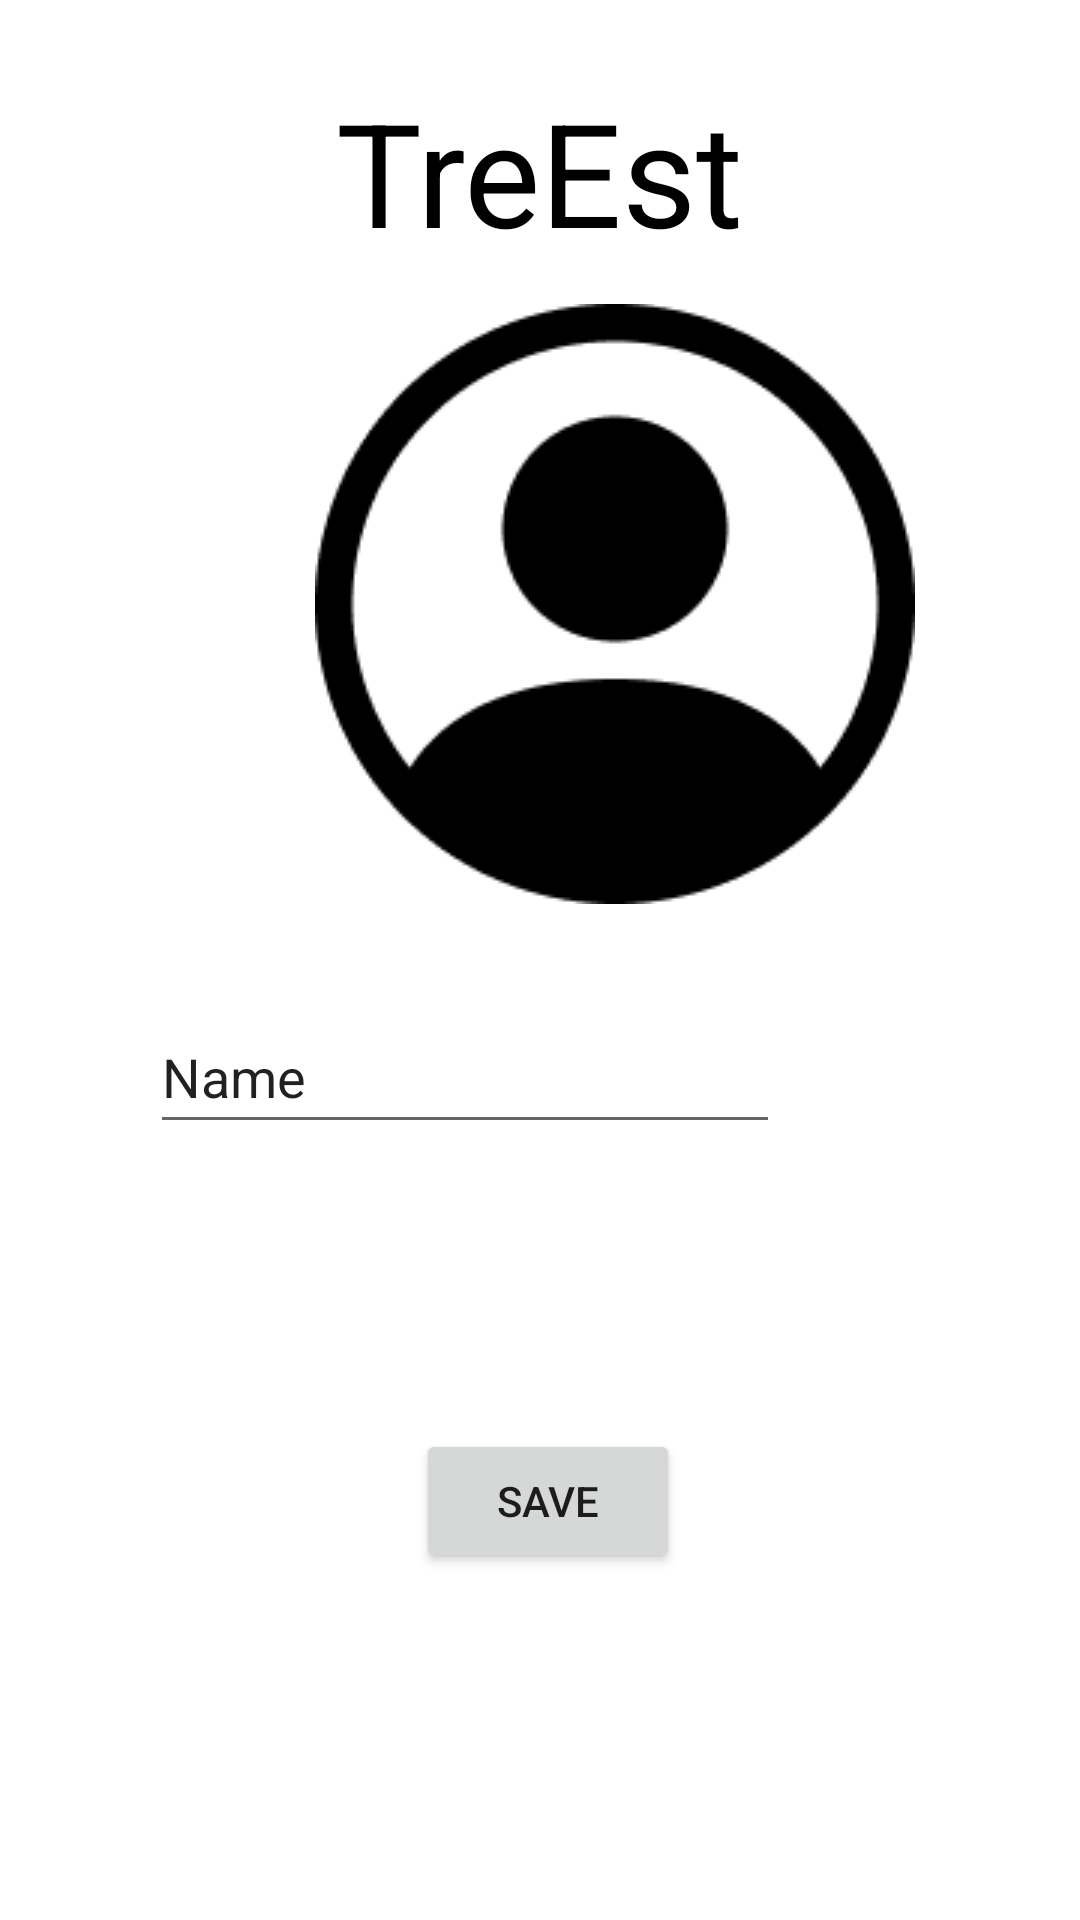

Android layout source for this screen:
<!-- AndroidManifest.xml: application theme Theme.ProgettoTreEst -->
<!-- res/layout/activity_profile_settings.xml -->
<?xml version="1.0" encoding="utf-8"?>
<androidx.constraintlayout.widget.ConstraintLayout xmlns:android="http://schemas.android.com/apk/res/android"
    xmlns:app="http://schemas.android.com/apk/res-auto"
    xmlns:tools="http://schemas.android.com/tools"
    android:layout_width="match_parent"
    android:layout_height="match_parent"
    tools:context=".ProfileSettingsActivity">


    <TextView
        android:id="@+id/textView"
        android:layout_width="wrap_content"
        android:layout_height="wrap_content"
        android:layout_marginTop="25dp"
        android:fontFamily="sans-serif"
        android:text="@string/treest"
        android:textColor="#000000"
        android:textSize="48sp"
        app:layout_constraintEnd_toEndOf="parent"
        app:layout_constraintStart_toStartOf="parent"
        app:layout_constraintTop_toTopOf="parent" />


    <ImageView
        android:id="@+id/profilePictureView"
        android:layout_width="wrap_content"
        android:layout_height="wrap_content"
        android:layout_marginStart="105dp"
        android:layout_marginTop="12dp"
        android:layout_marginEnd="106dp"
        app:layout_constraintEnd_toEndOf="parent"
        app:layout_constraintHorizontal_bias="0.0"
        app:layout_constraintStart_toStartOf="parent"
        app:layout_constraintTop_toBottomOf="@+id/textView"
        app:srcCompat="@drawable/profile_btn_img" />

    <EditText
        android:id="@+id/editName"
        android:layout_width="wrap_content"
        android:layout_height="wrap_content"
        android:layout_marginStart="100dp"
        android:layout_marginTop="32dp"
        android:layout_marginEnd="100dp"
        android:ems="10"
        android:inputType="textPersonName"
        android:minHeight="48dp"
        android:text="Name"
        app:layout_constraintEnd_toEndOf="parent"
        app:layout_constraintHorizontal_bias="1.0"
        app:layout_constraintStart_toStartOf="parent"
        app:layout_constraintTop_toBottomOf="@+id/profilePictureView" />

    <Button
        android:id="@+id/saveButton"
        android:layout_width="wrap_content"
        android:layout_height="wrap_content"
        android:layout_marginStart="161dp"
        android:layout_marginTop="95dp"
        android:layout_marginEnd="156dp"
        android:text="Save"
        app:layout_constraintEnd_toEndOf="parent"
        app:layout_constraintStart_toStartOf="parent"
        app:layout_constraintTop_toBottomOf="@+id/editName" />

</androidx.constraintlayout.widget.ConstraintLayout>
<!-- resources referenced by this layout -->
<resources>
  <!-- drawable profile_btn_img: png bitmap (drawable-v24, 4022 bytes) -->
  <string name="treest">TreEst</string>
  <style name="Theme.ProgettoTreEst" parent="Theme.MaterialComponents.DayNight.NoActionBar">
          
          <item name="colorPrimary">@color/purple_500</item>
          <item name="colorPrimaryVariant">@color/purple_700</item>
          <item name="colorOnPrimary">@color/white</item>
          
          <item name="colorSecondary">@color/teal_200</item>
          <item name="colorSecondaryVariant">@color/teal_700</item>
          <item name="colorOnSecondary">@color/black</item>
          
          <item name="android:statusBarColor" tools:targetApi="l">?attr/colorPrimaryVariant</item>
          
      </style>
  <!-- not gathered from this repository: default colours our renderer supplied (Android Studio template values) -->
  <color name="purple_500">#FF6200EE</color>
  <color name="purple_700">#FF3700B3</color>
  <color name="teal_200">#FF03DAC5</color>
  <color name="teal_700">#FF018786</color>
  <color name="black">#FF000000</color>
  <color name="white">#FFFFFFFF</color>
</resources>
